Run: headless pygame with SDL's dummy video driver; simulated clock (each Clock.tick advances the game by its frame time, no real sleeping); random seed 0; keys injected as events and as key.get_pressed() state; no mouse input.
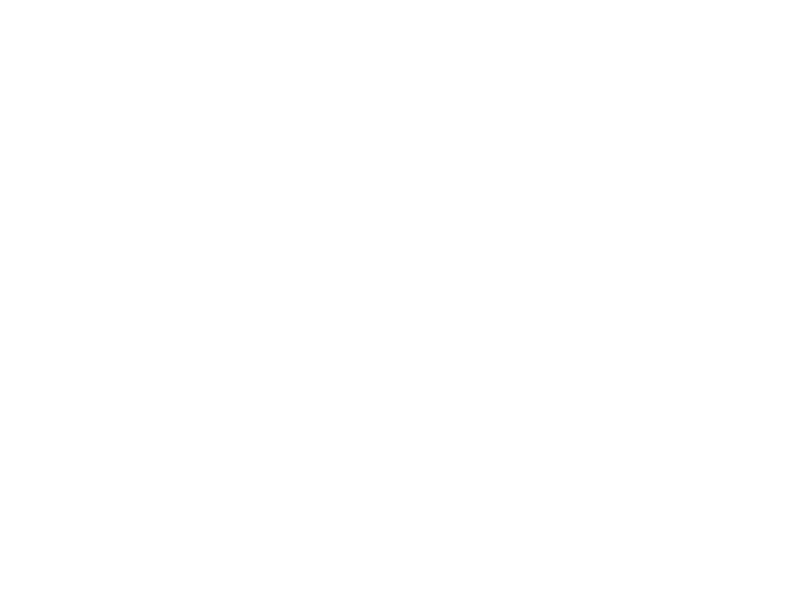
Frame 1 of 4 · flips 1–60 · no input
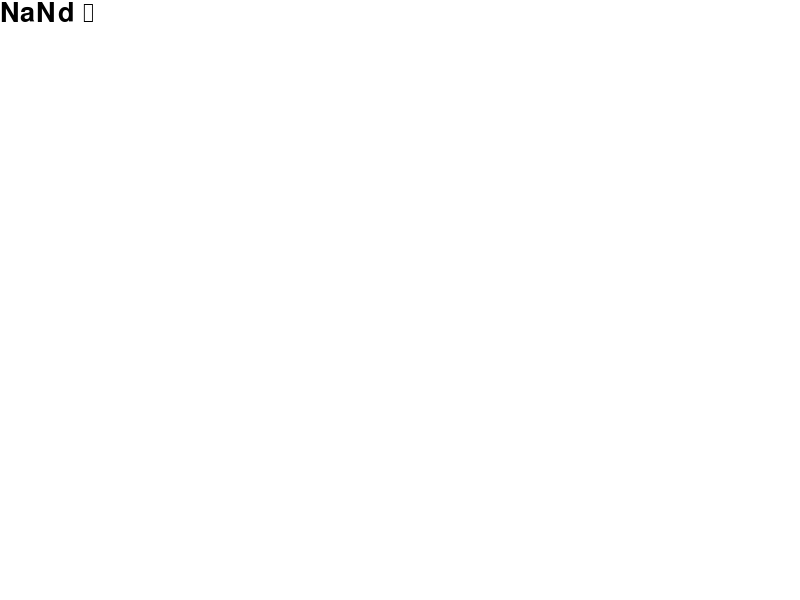
Frame 2 of 4 · flips 61–180 · tapped SPACE, RETURN · held RIGHT (→), D
Frame 3 of 4 · flips 181–300 · held DOWN (↓), S · screen unchanged from frame 2, image omitted
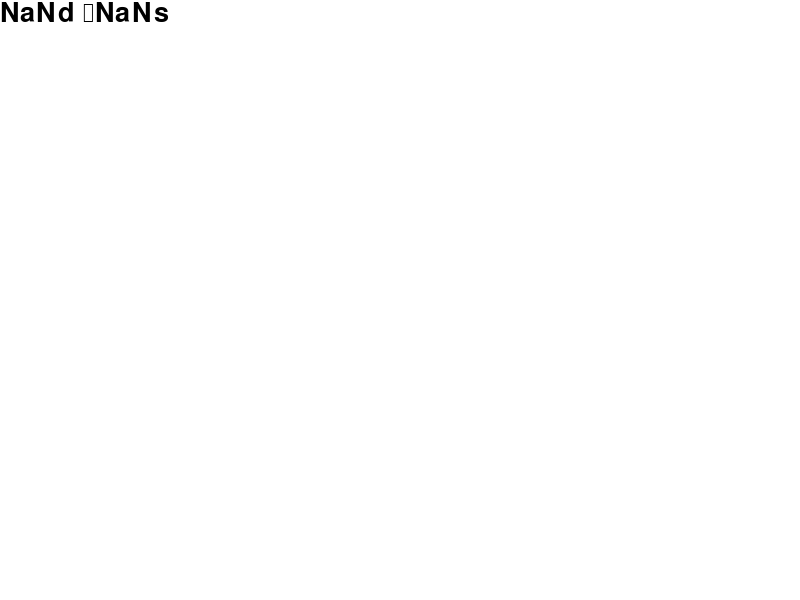
Frame 4 of 4 · flips 301–420 · held LEFT (←), A, UP (↑), W

The pygame program that drew these frames:

import pygame
import time

from pygame.surfarray import pixels_green

pygame.font.init()
pygame.init()
screen = pygame.display.set_mode((800, 600))
font = pygame.font.SysFont("comicsans", 40)

def display_screen(text):
    screen.fill((255, 255, 255))
    rendered = font.render(text, True, (0, 0, 0))
    screen.blit(rendered, (0, 0))
    pygame.display.update()
run = True
l = []
total_text = []
total_text_str = ""
i = 0
seuil = 100000000000
seuil_mesure = []
while run:
    i+=1
    for event in pygame.event.get():
        if event.type == pygame.QUIT:
            run = False
        if event.type == pygame.KEYDOWN:
            try:
                l.append((chr(event.key), i))
            except ValueError:
                l.append(("NaN", i))
            # print(l)
        if event.type == pygame.KEYUP:
            if seuil == 100000000000:
                try:
                    seuil_mesure.append(i - l[-1][1])
                    if len(seuil_mesure) >= 5:
                        seuil = sum(seuil_mesure)/len(seuil_mesure)
                except :
                    pass
            try:
                distance = i - l[-1][1]
                print(l, distance)
                if distance < seuil:
                    for (key, i) in l:
                        if key == '\x08':
                            total_text.pop()
                        elif key == '\r':
                            total_text.append("\n")
                        else:
                            total_text.append(key)
                    # total_text += list(map(lambda x:x[0], l))
                    total_text_str = ''.join(total_text)
                else:
                    if l[0][0] == 'd' and l[1][0] == 'f':
                        total_text.append("def")
                        total_text_str = ''.join(total_text)
            except IndexError:
                pass
            l = []
    display_screen(total_text_str)

            
        # if event.type == pygame.KEYUP:
        #     if sum(iter(pygame.key.get_pressed())) == 0:
        #         print(chr(event.key), end='')
        # if event.type == pygame.KE
    # keys_pressed = pygame.key.get_pressed()
    # if keys_pressed[pygame.K_f] and keys_pressed[pygame.K_j]:
    #     print(":")
    # elif keys_pressed[pygame.K_f]:
    #     print("f")
    # elif keys_pressed[pygame.K_j]:
    #     print("j")
    
    

pygame.quit()
